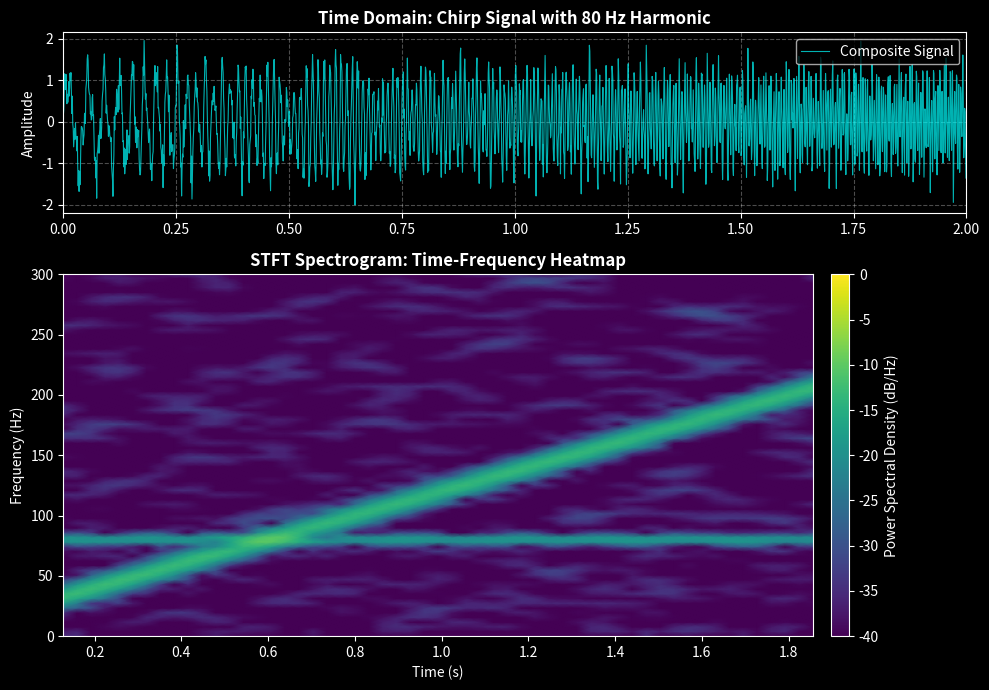

Recreate this plot in Python.
import numpy as np
import matplotlib.pyplot as plt
from scipy.signal import spectrogram

# Set seed for reproducibility
np.random.seed(42)

# --- 1. Signal Generation (Clean Multi-Tone Chirp) ---
fs = 1000                             # Sampling frequency (Hz)
duration = 2.0                        # Duration in seconds
t = np.linspace(0, duration, int(fs * duration), endpoint=False)

# Linear chirp sweeping from 20 Hz to 220 Hz
f0, f1 = 20, 220
chirp_signal = np.sin(2 * np.pi * (f0 + (f1 - f0) * (t / (2 * duration))) * t)

# Add a subtle fixed background harmonic at 80 Hz
harmonic = 0.4 * np.sin(2 * np.pi * 80 * t)

# Add low-level white noise (Reduced for crisp visualization)
noise = 0.25 * np.random.randn(len(t))
composite_signal = chirp_signal + harmonic + noise

# --- 2. Short-Time Fourier Transform (STFT) ---
nperseg = 256    # Increased segment length for better frequency resolution
noverlap = 224   # High overlap for smooth resolution
frequencies, times, Sxx = spectrogram(composite_signal, fs=fs, window='hann', 
                                      nperseg=nperseg, noverlap=noverlap)

# --- 3. Crisp & High-Contrast Visualization ---
plt.style.use('dark_background')
fig, axs = plt.subplots(2, 1, figsize=(10, 7), gridspec_kw={'height_ratios': [1, 2]})

# Plot 1: Time Domain Signal
axs[0].plot(t, composite_signal, color='cyan', alpha=0.7, linewidth=0.8, label='Composite Signal')
axs[0].set_xlim(0, duration)
axs[0].set_ylabel('Amplitude')
axs[0].set_title('Time Domain: Chirp Signal with 80 Hz Harmonic', fontsize=12, fontweight='bold')
axs[0].legend(loc='upper right')
axs[0].grid(True, linestyle='--', alpha=0.3)

# Plot 2: High-Contrast Spectrogram
pcm = axs[1].pcolormesh(times, frequencies, 10 * np.log10(Sxx + 1e-10), 
                        shading='gouraud', cmap='viridis', vmin=-40, vmax=0)
axs[1].set_ylim(0, 300)
axs[1].set_xlabel('Time (s)')
axs[1].set_ylabel('Frequency (Hz)')
axs[1].set_title('STFT Spectrogram: Time-Frequency Heatmap', fontsize=12, fontweight='bold')

# Colorbar
cbar = fig.colorbar(pcm, ax=axs[1], orientation='vertical', pad=0.02)
cbar.set_label('Power Spectral Density (dB/Hz)')

plt.tight_layout()
plt.savefig('spectrogram_output.png', dpi=300)
plt.show()
